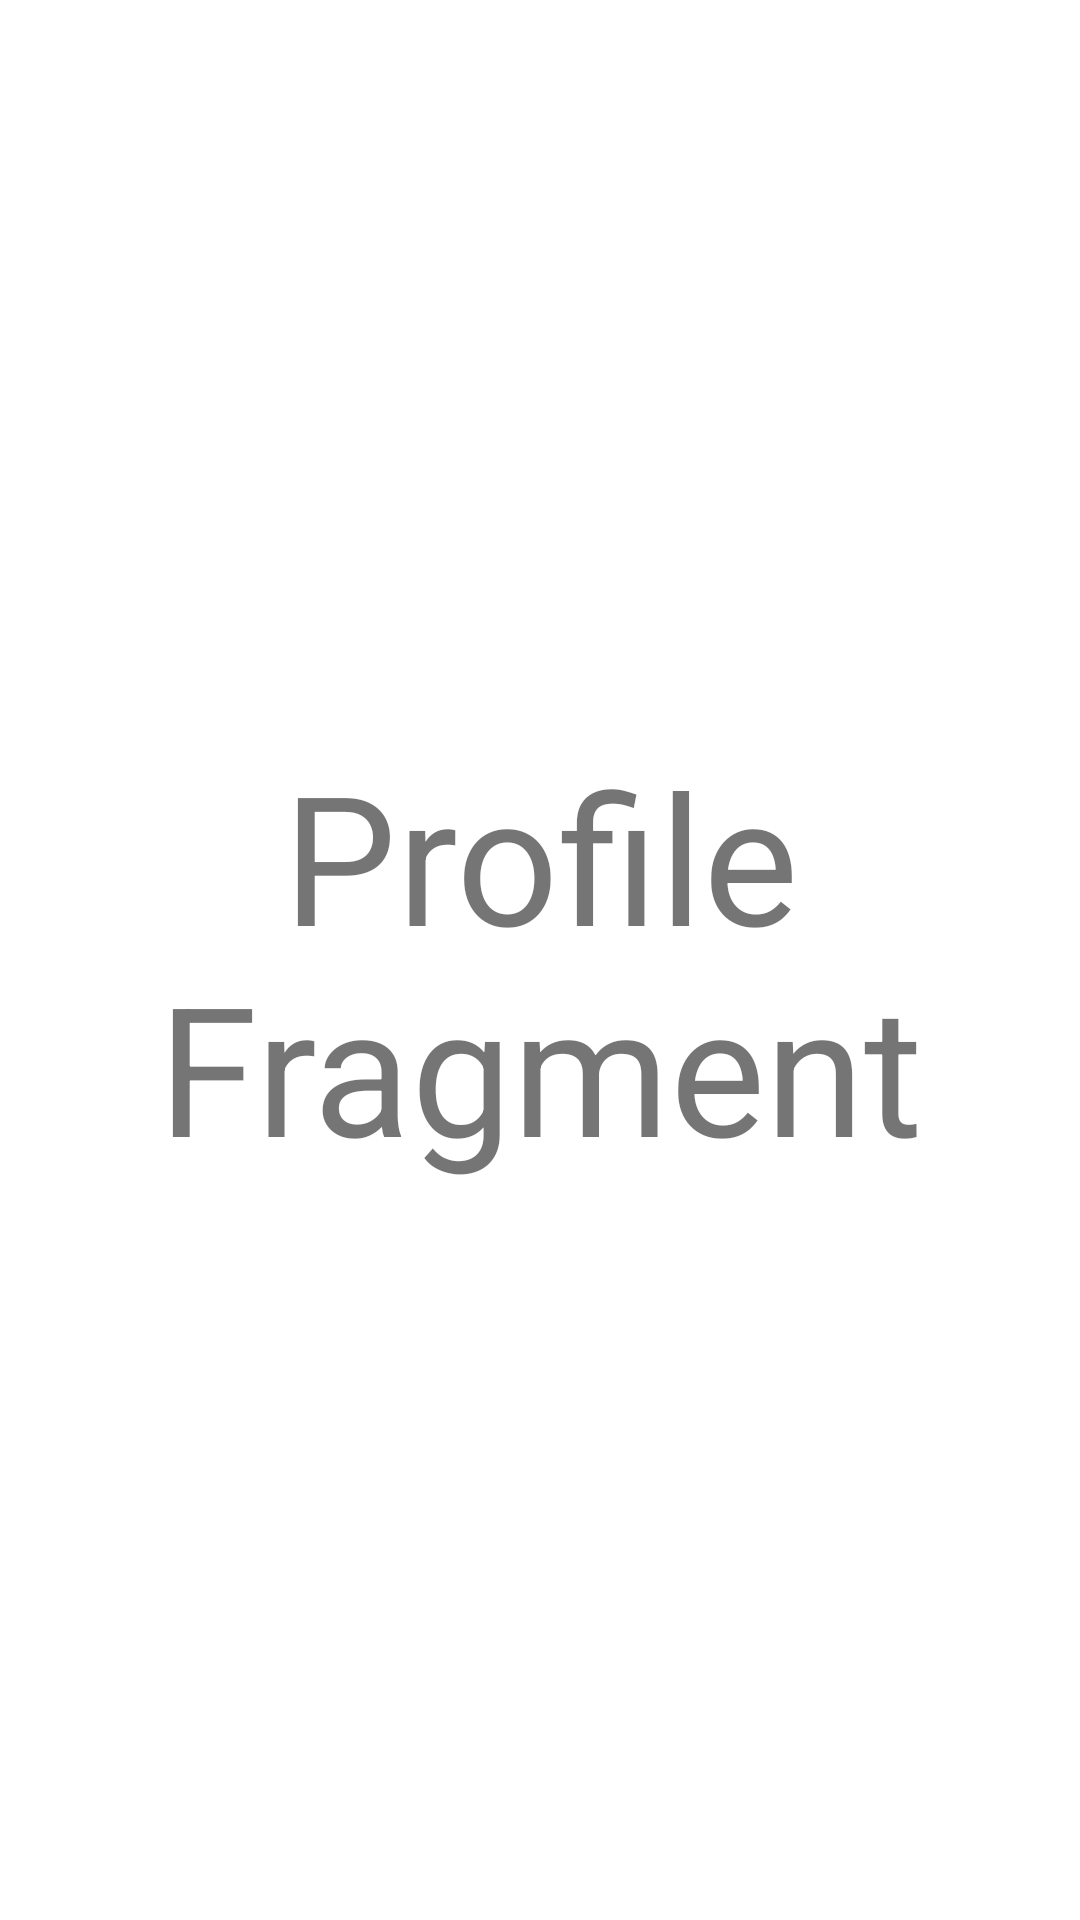

Android layout source for this screen:
<!-- AndroidManifest.xml: application theme Theme.Adv160420115Week2 -->
<!-- res/layout/fragment_profile.xml -->
<?xml version="1.0" encoding="utf-8"?>
<FrameLayout xmlns:android="http://schemas.android.com/apk/res/android"
    xmlns:app="http://schemas.android.com/apk/res-auto"
    xmlns:tools="http://schemas.android.com/tools"
    android:layout_width="match_parent"
    android:layout_height="match_parent"
    tools:context=".ProfileFragment">

    
    <androidx.constraintlayout.widget.ConstraintLayout
        android:layout_width="match_parent"
        android:layout_height="match_parent">

        <TextView
            android:layout_width="wrap_content"
            android:layout_height="wrap_content"
            android:text="Profile Fragment"
            android:textAlignment="center"
            android:textSize="60sp"
            app:layout_constraintBottom_toBottomOf="parent"
            app:layout_constraintEnd_toEndOf="parent"
            app:layout_constraintStart_toStartOf="parent"
            app:layout_constraintTop_toTopOf="parent" />
    </androidx.constraintlayout.widget.ConstraintLayout>

</FrameLayout>
<!-- resources referenced by this layout -->
<resources>
  <style name="Theme.Adv160420115Week2" parent="Theme.MaterialComponents.DayNight.DarkActionBar">
          
          <item name="colorPrimary">@color/purple_500</item>
          <item name="colorPrimaryVariant">@color/purple_700</item>
          <item name="colorOnPrimary">@color/white</item>
          
          <item name="colorSecondary">@color/teal_200</item>
          <item name="colorSecondaryVariant">@color/teal_700</item>
          <item name="colorOnSecondary">@color/black</item>
          
          <item name="android:statusBarColor">?attr/colorPrimaryVariant</item>
          
      </style>
  <!-- not gathered from this repository: default colours our renderer supplied (Android Studio template values) -->
  <color name="purple_500">#FF6200EE</color>
  <color name="purple_700">#FF3700B3</color>
  <color name="teal_200">#FF03DAC5</color>
  <color name="teal_700">#FF018786</color>
  <color name="black">#FF000000</color>
  <color name="white">#FFFFFFFF</color>
</resources>
